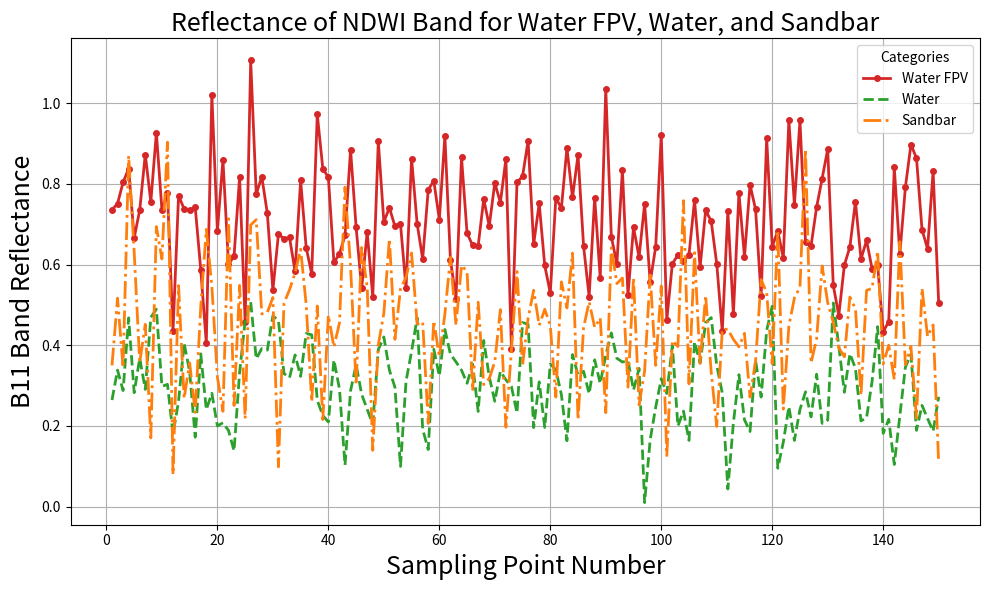

The matplotlib source for this figure:
import numpy as np
import matplotlib.pyplot as plt

# 模拟数据：150个采样点
num_points = 150

# # 模拟B11波段反射率：假设水光伏的反射率较高，水体和浅滩较低
# water_fpv = 500+1450+ 50 * np.random.randn(num_points)  # 水光伏，均值偏高，带有少量噪声
# water = 500+1380 + 50 * np.random.randn(num_points)  # 水体，均值偏低，带有较大噪声
# sandbar = 500+1400 + 50 * np.random.randn(num_points)  # 浅滩，较低且波动较大
# # NDVI
# 模拟NDVI反射率：假设水光伏的NDVI较高，水体和浅滩较低
water = 0.3 + 0.1 * np.random.randn(num_points)  # 水体，均值偏低，带有较大噪声
water_fpv = 0.7 + 0.15 * np.random.randn(num_points)  # 水光伏，均值偏高，带有少量噪声
sandbar = 0.45 + 0.15 * np.random.randn(num_points)  # 浅滩，较低且波动较大
# 绘制B11波段的图表
plt.figure(figsize=(10, 6))

# 绘制水光伏折线（带点）
plt.plot(range(1, num_points + 1), water_fpv, label='Water FPV', color='tab:Red', linestyle='-', marker='o', markersize=4, linewidth=2)
# 绘制水体折线（带点）
plt.plot(range(1, num_points + 1), water, label='Water', color='tab:green', linestyle='--', linewidth=2)
plt.plot(range(1, num_points + 1), sandbar, label='Sandbar', color='tab:orange', linestyle='-.', linewidth=2)

# 图表设置
plt.title('Reflectance of NDWI Band for Water FPV, Water, and Sandbar',size=18)
plt.xlabel('Sampling Point Number',size=18)
plt.ylabel('B11 Band Reflectance',size=18)
plt.legend(title='Categories')
plt.grid(True)
plt.tight_layout()

# 保存为高分辨率图像（1000 DPI）
plt.savefig('./', dpi=1000)

# 显示图表
plt.show()
